Photos from the image-classification dataset "cashew_leaf_dataset" in the GitHub repository davydon22/CashewNet-An-Ensemble-Deep-Learning-Framework. Its 4 classes are: anthracnose, healthy, leaf miner, red rust.

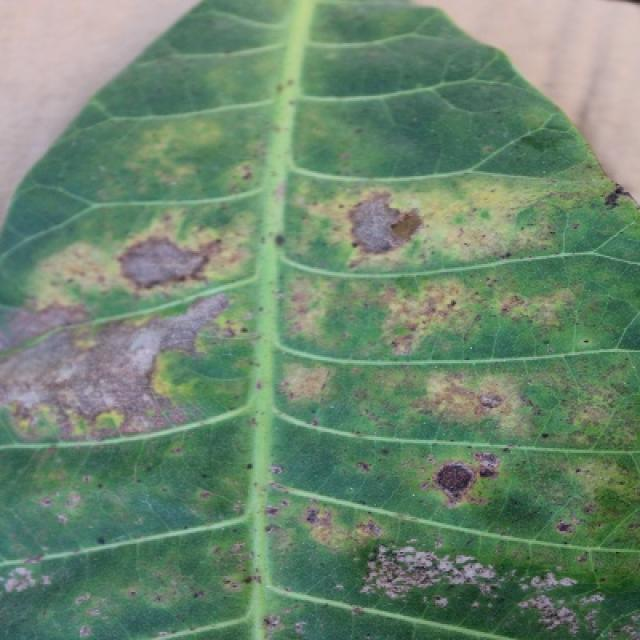
Label: anthracnose

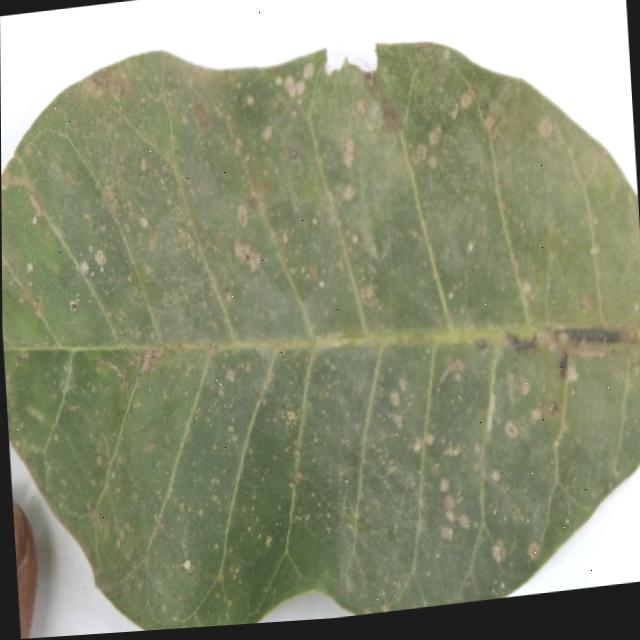
Label: red rust

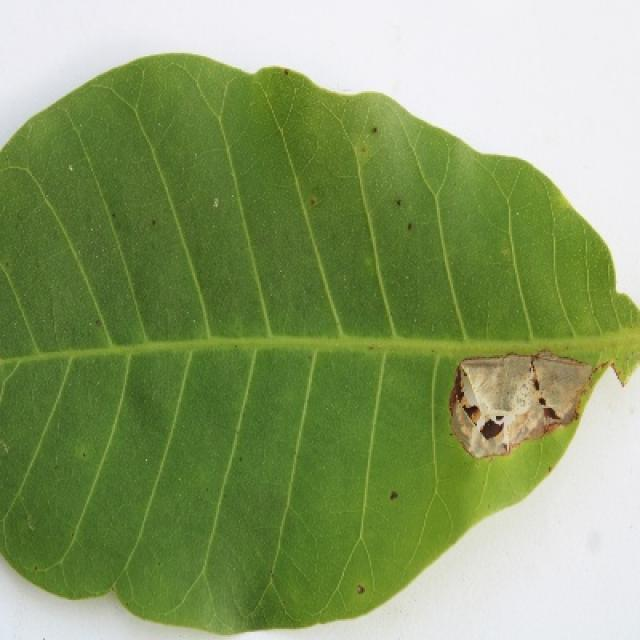
Label: leaf miner

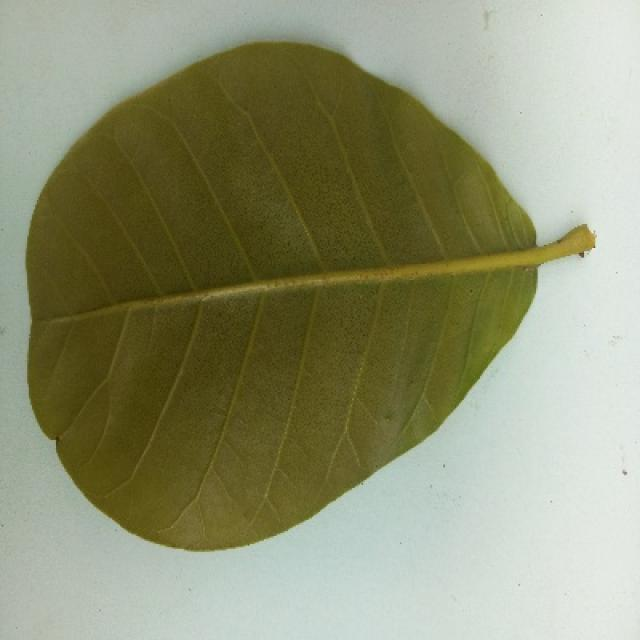
Label: healthy

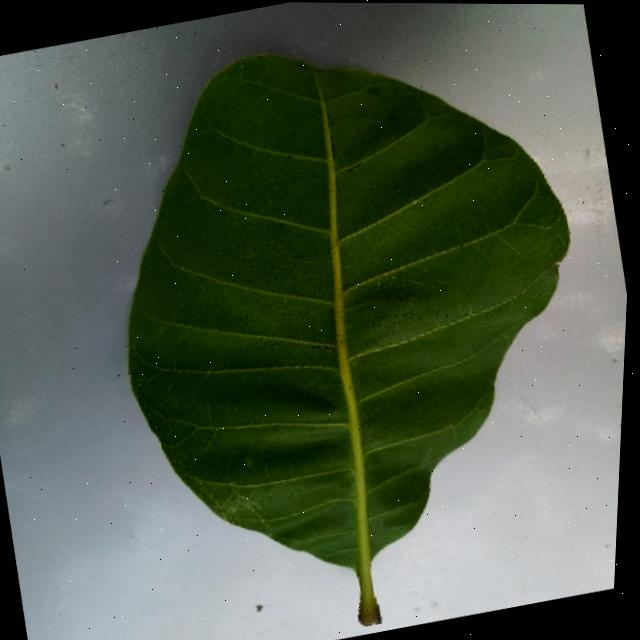
Label: healthy

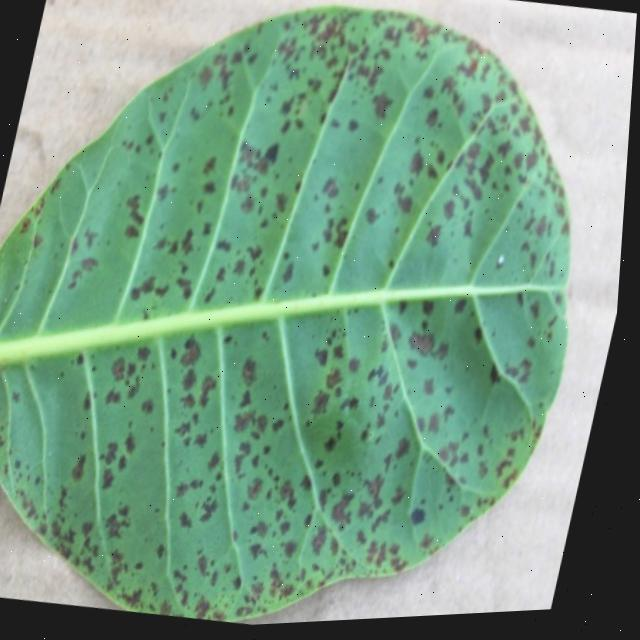
Label: anthracnose
